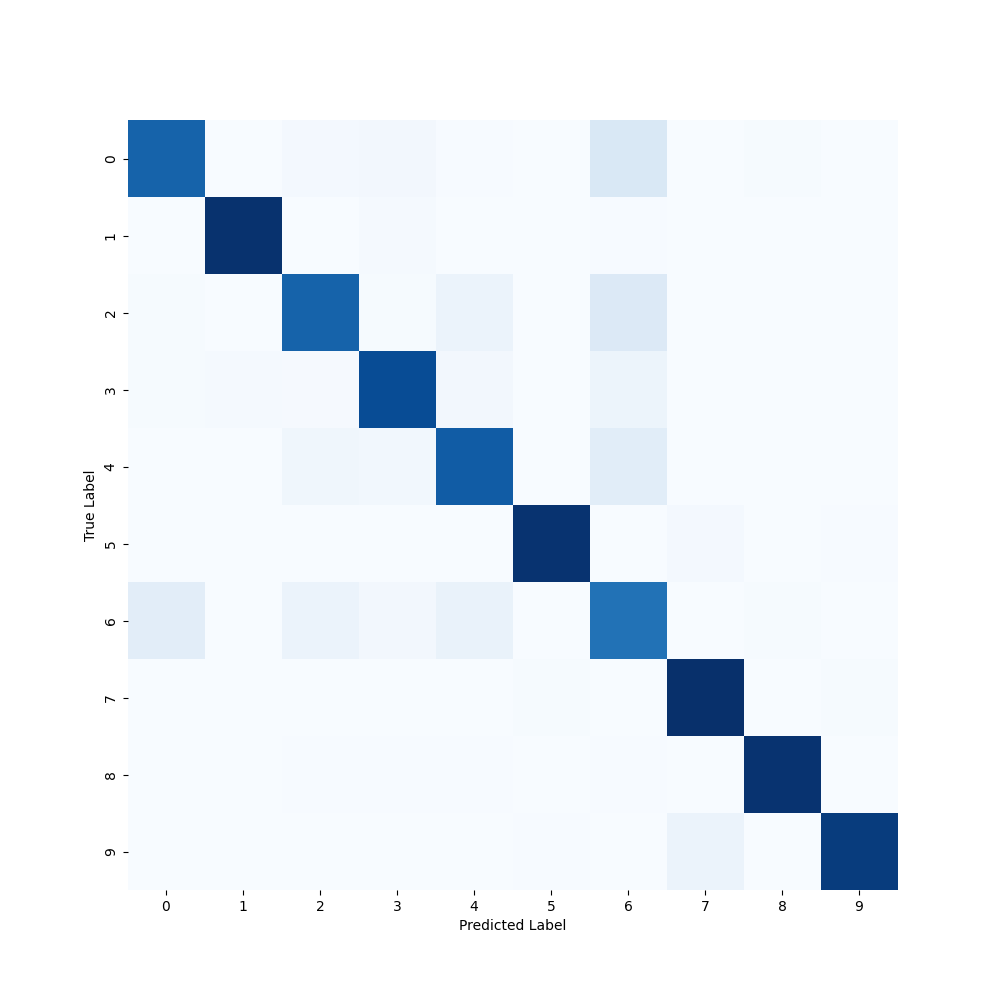

Data behind this chart, as committed beside it:
788, 2, 20, 27, 5, 1, 147, 0, 10, 0
1, 970, 1, 16, 2, 0, 7, 0, 3, 0
10, 0, 786, 8, 58, 0, 135, 0, 3, 0
8, 19, 14, 874, 28, 0, 54, 0, 2, 1
1, 1, 42, 31, 812, 0, 111, 0, 2, 0
1, 0, 0, 0, 0, 966, 2, 22, 3, 6
105, 0, 59, 29, 69, 0, 728, 0, 10, 0
0, 0, 0, 0, 1, 10, 0, 980, 0, 9
2, 0, 7, 5, 6, 2, 7, 3, 967, 1
0, 0, 0, 1, 0, 7, 1, 58, 0, 933
